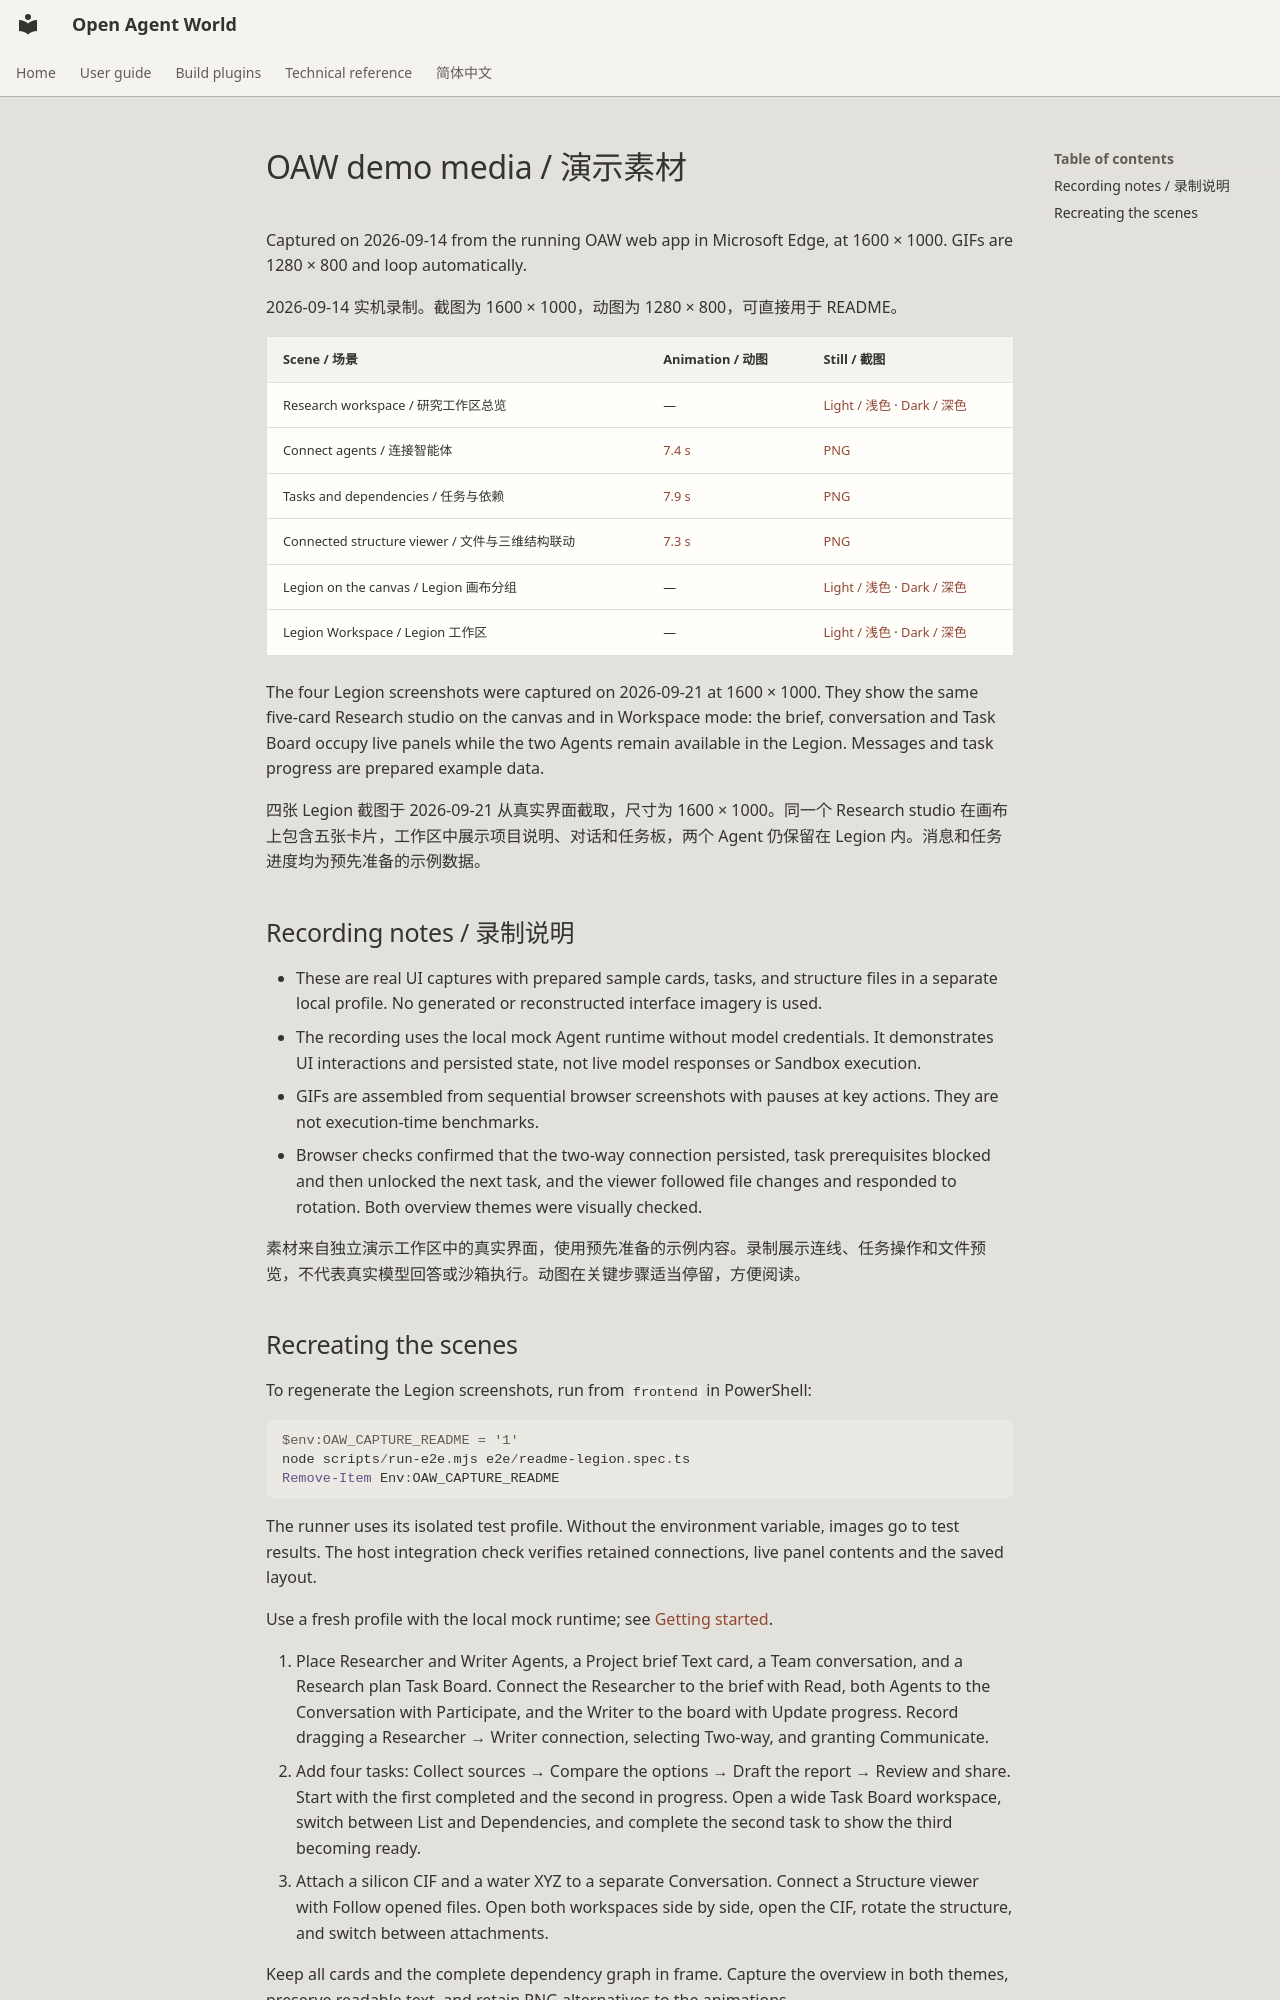

repository: theAfish/open-agent-world · page: assets/demos/index.html · generator: mkdocs

# OAW demo media / 演示素材

Captured on 2026-09-14 from the running OAW web app in Microsoft Edge, at 1600 × 1000. GIFs are 1280 × 800 and loop automatically.

2026-09-14 实机录制。截图为 1600 × 1000，动图为 1280 × 800，可直接用于 README。

| Scene / 场景 | Animation / 动图 | Still / 截图 |
| --- | --- | --- |
| Research workspace / 研究工作区总览 | — | [Light / 浅色](world-overview.png) · [Dark / 深色](world-overview-dark.png) |
| Connect agents / 连接智能体 | [7.4 s](connect-cards.gif) | [PNG](connect-cards.png) |
| Tasks and dependencies / 任务与依赖 | [7.9 s](task-dependencies.gif) | [PNG](task-dependencies.png) |
| Connected structure viewer / 文件与三维结构联动 | [7.3 s](structure-viewer.gif) | [PNG](structure-viewer.png) |
| Legion on the canvas / Legion 画布分组 | — | [Light / 浅色](legion-canvas.png) · [Dark / 深色](legion-canvas-dark.png) |
| Legion Workspace / Legion 工作区 | — | [Light / 浅色](legion-workspace.png) · [Dark / 深色](legion-workspace-dark.png) |

The four Legion screenshots were captured on 2026-09-21 at 1600 × 1000. They show the same five-card Research studio on the canvas and in Workspace mode: the brief, conversation and Task Board occupy live panels while the two Agents remain available in the Legion. Messages and task progress are prepared example data.

四张 Legion 截图于 2026-09-21 从真实界面截取，尺寸为 1600 × 1000。同一个 Research studio 在画布上包含五张卡片，工作区中展示项目说明、对话和任务板，两个 Agent 仍保留在 Legion 内。消息和任务进度均为预先准备的示例数据。

## Recording notes / 录制说明

- These are real UI captures with prepared sample cards, tasks, and structure files in a separate local profile. No generated or reconstructed interface imagery is used.
- The recording uses the local mock Agent runtime without model credentials. It demonstrates UI interactions and persisted state, not live model responses or Sandbox execution.
- GIFs are assembled from sequential browser screenshots with pauses at key actions. They are not execution-time benchmarks.
- Browser checks confirmed that the two-way connection persisted, task prerequisites blocked and then unlocked the next task, and the viewer followed file changes and responded to rotation. Both overview themes were visually checked.

素材来自独立演示工作区中的真实界面，使用预先准备的示例内容。录制展示连线、任务操作和文件预览，不代表真实模型回答或沙箱执行。动图在关键步骤适当停留，方便阅读。
